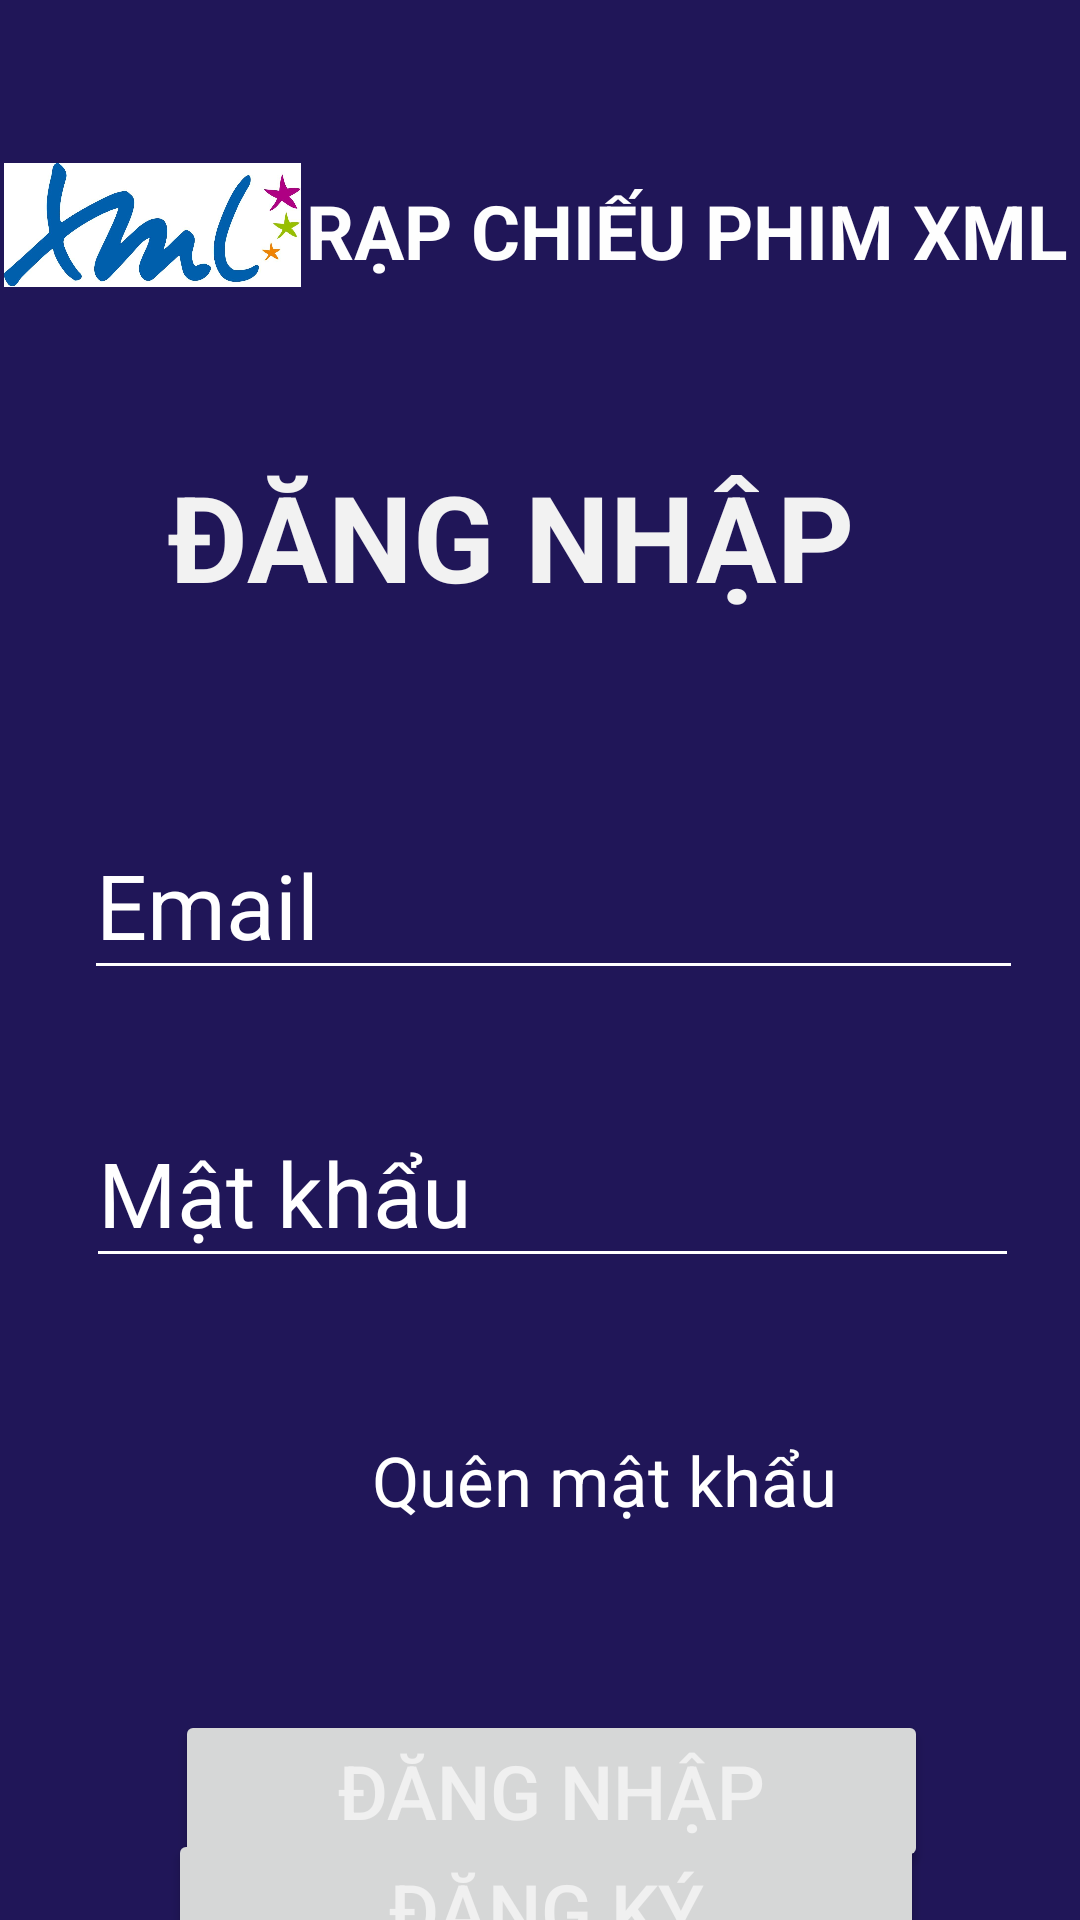

This screen was rendered from an Android layout file. Write that file and the resources it references.
<!-- AndroidManifest.xml: application theme Theme.Baicuoiky -->
<!-- res/layout/activity_main.xml -->
<?xml version="1.0" encoding="utf-8"?>
<androidx.constraintlayout.widget.ConstraintLayout xmlns:android="http://schemas.android.com/apk/res/android"
    xmlns:app="http://schemas.android.com/apk/res-auto"
    xmlns:tools="http://schemas.android.com/tools"
    android:layout_width="match_parent"
    android:layout_height="match_parent"
    android:background="#201658"
    tools:context=".MainActivity">

    <TextView
        android:id="@+id/txtdangnhap"
        android:layout_width="397dp"
        android:layout_height="86dp"
        android:layout_marginStart="15dp"
        android:layout_marginTop="152dp"
        android:text="ĐĂNG NHẬP"
        android:textAlignment="center"
        android:textColor="#F2F2F2"
        android:textSize="40dp"
        android:textStyle="bold"
        app:layout_constraintEnd_toEndOf="parent"
        app:layout_constraintHorizontal_bias="0.846"
        app:layout_constraintStart_toStartOf="parent"
        app:layout_constraintTop_toTopOf="parent"
        tools:ignore="MissingConstraints" />

    <EditText
        android:id="@+id/edtemail"
        android:layout_width="313dp"
        android:layout_height="60dp"
        android:layout_marginStart="15dp"
        android:layout_marginTop="32dp"
        android:backgroundTint="#FFFFFF"
        android:ems="10"
        android:hint="Email"
        android:inputType="text"
        android:textColor="@color/white"
        android:textColorHint="#FFFFFF"
        android:textSize="30dp"
        app:layout_constraintEnd_toEndOf="parent"
        app:layout_constraintHorizontal_bias="0.409"
        app:layout_constraintStart_toStartOf="parent"
        app:layout_constraintTop_toBottomOf="@+id/txtdangnhap"
        tools:ignore="MissingConstraints" />

    <TextView
        android:id="@+id/txtquenmatkhau"
        android:layout_width="162dp"
        android:layout_height="44dp"
        android:layout_marginStart="124dp"
        android:layout_marginTop="52dp"
        android:text="Quên mật khẩu"
        android:textColor="@color/white"
        android:textSize="23dp"
        app:layout_constraintStart_toStartOf="parent"
        app:layout_constraintTop_toBottomOf="@+id/edtmatkhau"
        tools:ignore="MissingConstraints" />

    <EditText
        android:id="@+id/edtmatkhau"
        android:layout_width="311dp"
        android:layout_height="60dp"
        android:layout_marginStart="15dp"
        android:layout_marginTop="36dp"
        android:backgroundTint="#FFFFFF"
        android:ems="10"
        android:hint="Mật khẩu"
        android:inputType="numberPassword"
        android:textColor="@color/white"
        android:textColorHint="#FFFFFF"
        android:textSize="30dp"
        app:layout_constraintEnd_toEndOf="parent"
        app:layout_constraintHorizontal_bias="0.4"
        app:layout_constraintStart_toStartOf="parent"
        app:layout_constraintTop_toBottomOf="@+id/edtemail"
        tools:ignore="MissingConstraints" />

    <Button
        android:id="@+id/btndangnhap"
        android:layout_width="251dp"
        android:layout_height="54dp"
        android:layout_marginStart="15dp"
        android:layout_marginTop="48dp"
        android:text="Đăng nhập"
        android:textColor="#F0F0F0"
        android:textColorLink="#6E6E6E"
        android:textSize="25dp"
        app:layout_constraintEnd_toEndOf="parent"
        app:layout_constraintHorizontal_bias="0.462"
        app:layout_constraintStart_toStartOf="parent"
        app:layout_constraintTop_toBottomOf="@+id/txtquenmatkhau"
        tools:ignore="MissingConstraints" />

    <Button
        android:id="@+id/btndangky"
        android:layout_width="252dp"
        android:layout_height="54dp"
        android:text="Đăng ký"
        android:textColor="#F0F0F0"
        android:textColorLink="#6E6E6E"
        android:textSize="25dp"
        app:layout_constraintBottom_toBottomOf="parent"
        app:layout_constraintEnd_toEndOf="parent"
        app:layout_constraintHorizontal_bias="0.517"
        app:layout_constraintStart_toStartOf="parent"
        app:layout_constraintTop_toBottomOf="@+id/btndangnhap"
        app:layout_constraintVertical_bias="0.383"
        tools:ignore="MissingConstraints" />

    <TextView
        android:id="@+id/txtRCP"
        android:layout_width="wrap_content"
        android:layout_height="wrap_content"
        android:layout_marginTop="60dp"
        android:layout_marginEnd="4dp"
        android:text="RẠP CHIẾU PHIM XML"
        android:textColor="#FEFEFE"
        android:textSize="25sp"
        android:textStyle="bold"
        app:layout_constraintEnd_toEndOf="parent"
        app:layout_constraintTop_toTopOf="parent" />

    <ImageView
        android:id="@+id/imageView2"
        android:layout_width="99dp"
        android:layout_height="118dp"
        android:layout_marginTop="16dp"
        app:layout_constraintEnd_toStartOf="@+id/txtRCP"
        app:layout_constraintHorizontal_bias="0.4"
        app:layout_constraintStart_toStartOf="parent"
        app:layout_constraintTop_toTopOf="parent"
        app:srcCompat="@drawable/xml" />

</androidx.constraintlayout.widget.ConstraintLayout>
<!-- resources referenced by this layout -->
<resources>
  <!-- drawable xml: jpg bitmap (drawable, 41932 bytes) -->
  <style name="Theme.Baicuoiky" parent="Base.Theme.Baicuoiky" />
  <style name="Base.Theme.Baicuoiky" parent="Theme.Material3.DayNight.NoActionBar">
          
          
      </style>
  <!-- not gathered from this repository: default colours our renderer supplied (Android Studio template values) -->
  <color name="white">#FFFFFFFF</color>
</resources>
